pico-8 play session: mixed d-pad (fixed 12-tick cycle)

[t = 1 s] mixed d-pad (1.2s cycle ×~1): → ← ↑ ↓ + 🅾/❎ taps, ~1s
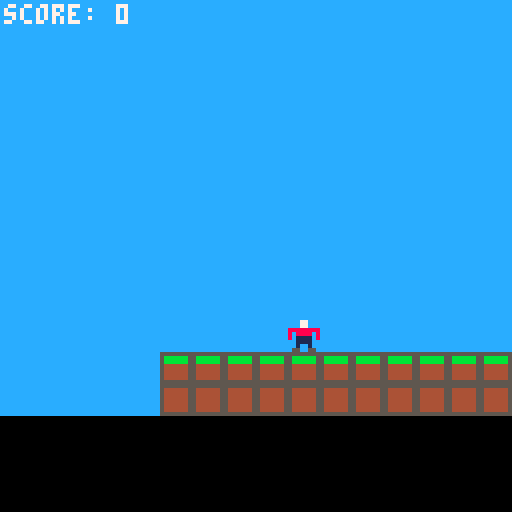
[t = 2 s] mixed d-pad (1.2s cycle ×~1): → ← ↑ ↓ + 🅾/❎ taps, ~2s
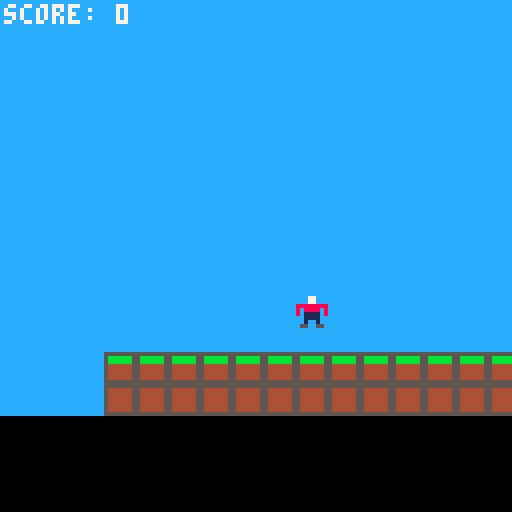
[t = 4 s] mixed d-pad (1.2s cycle ×~3): → ← ↑ ↓ + 🅾/❎ taps, ~4s
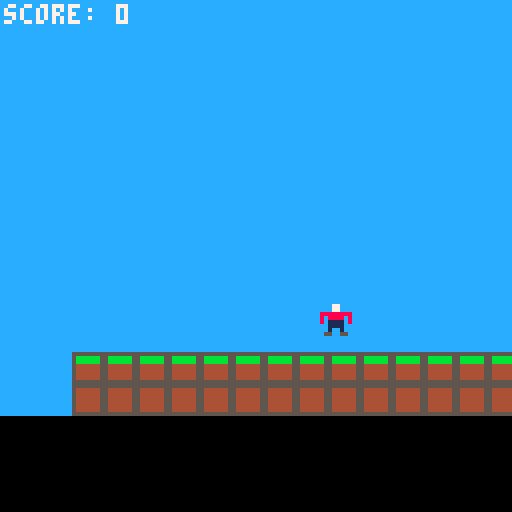
[t = 6 s] mixed d-pad (1.2s cycle ×~5): → ← ↑ ↓ + 🅾/❎ taps, ~6s
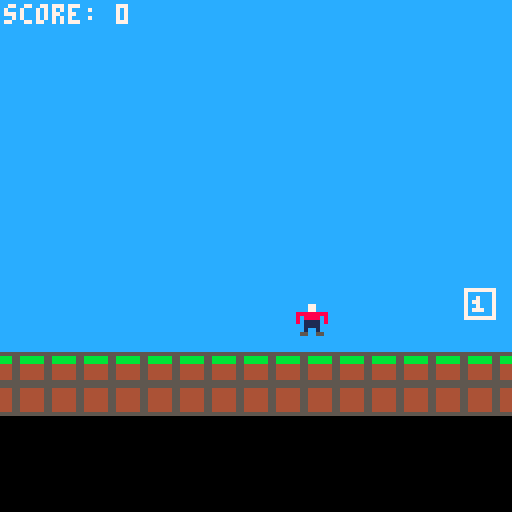
[t = 8 s] mixed d-pad (1.2s cycle ×~6): → ← ↑ ↓ + 🅾/❎ taps, ~8s
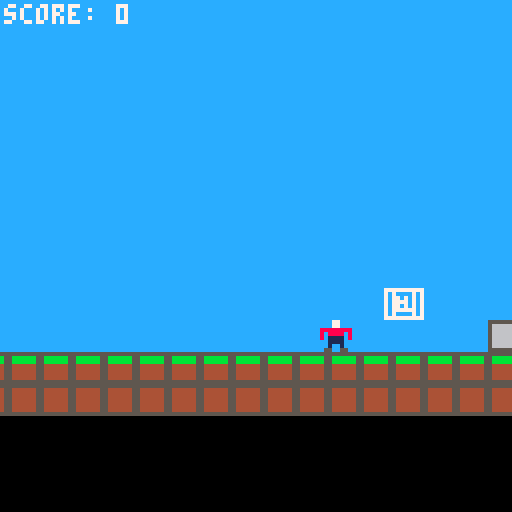

pico-8 cartridge
version 42
__lua__
function _init()
    debug = false
    score = 0
    frm = 0     -- frame
    pl = {  show = true,
            x = 8*3,
            y = 0,
            sp = {1},
            speed = 10
    }
    
    coins = {}
    
    init_magic()
    init_coins()

    gravity = true
end

function _update()
    if pl.show then
        if btn(0) then move(-2, 0) end     
        if btn(1) then move( 2, 0) end

        if gravity then
            if btn(2) and check_map(0, 1, 0) then jmp = 4 end
            if btn(3) then move( 0, 2) end
            if frm % 1 == 0 then move(0, 4) end
        else
            if btn(2) then move(0, -2) end
            if btn(3) then move(0, 2) end
        end
    end
    
    if jmp > 0 then
        jmp -= 1
        move(0, -8)
    end

    -- check if player is on a coin
    for i=1, #coins do
        if coins[i].on then
            if pl.x == coins[i].x and pl.y == coins[i].y then
                coins[i].on = false
                score += coins[i].p
                sfx(0)
            end
        end
    end

    frm += 1
end

function _draw()
    cls()
    rectfill(cam.x-64,cam.y-64,cam.x+64,128,12)
    map()
    
    align_camera()
    
    rectfill(cam.x-64-16,cam.y+64-8*3,cam.x+64+16,cam.y+64,0)
    
    camera(cam.x-64, cam.y-64)
    
    for i=1, #coins do
        if coins[i].on then
            spr(get_spr_anim(coins[i]), coins[i].x, coins[i].y)
        else
            spr(4, coins[i].x, coins[i].y)
        end
    end
    if pl.show then p_draw() end
    
    if debug then
        printtext("x: "..pl.x  .. ", ~" .. gethitb(pl.x, pl.y).gx        , 1,129-8*3, 7)
        printtext("y: "..pl.y  .. ", ~" .. gethitb(pl.x, pl.y).gy        , 1,129-8*2, 7)

        printtext("coin x: "..coins[1].x..", y: "..coins[1].y, 1, 129-8, 7)
    end

    printtext("score: "..score, 1, 1, 7)
end
-->8
-- pico-8
function init_magic()
    cam = {x = pl.x, y = pl.y}
    jmp = 0 -- each num is 4px
end

function init_coins()
    cls()
    map()
    
    -- get all coins (sprite 6)
    for x=0,127 do
        for y=0,127 do
            if mget(x,y) == 6 then
                add(coins, {x = x*8, y = y*8, on=true,p=10,sp={6,7},speed=10})
            end
        end
    end
    cls()
end

function move(dx, dy)
    if abs(dx) > 0 then
        if not check_map(sgn(dx), 0, 0) then
            pl.x += dx
        else
            pl.x = gethitb(pl.x, pl.y).gx*8
        end
    end

    if abs(dy) > 0 then
        if not check_map(0, sgn(dy), 0) then
            pl.y += dy
        else
            pl.y = gethitb(pl.x, pl.y).gy*8
        end
    end
end

function gethitb(x,y) return {gx = flr((x+4)/8), gy = flr((y+4)/8)} end

function p_draw()
    spr(
        get_spr_anim(pl),
        pl.x, pl.y)

    local hb = gethitb(pl.x, pl.y)
    
    if debug then rect(hb.gx*8, hb.gy*8, hb.gx*8+7, hb.gy*8+7, 8) end
end

function check_map(dx,dy,fl)
    local hb = gethitb(pl.x,pl.y)
    return fget(mget(hb.gx+dx, hb.gy+dy), fl)
end

function align_camera()
    sz = 2
    local dz = {xmin = pl.x-8*sz, xmax = pl.x+8*sz,
                        ymin = pl.y-8*sz, ymax = pl.y+8*sz}
    
    if cam.x < dz.xmin then cam.x = dz.xmin end
    if cam.x > dz.xmax then cam.x = dz.xmax end
    if cam.y < dz.ymin then cam.y = dz.ymin end
    if cam.y > dz.ymax then cam.y = dz.ymax end
end

function printtext(txt,x,y,c)
    print(txt,cam.x+x-64,cam.y+y-64,c)
end

function get_spr_anim(obj)
    return obj.sp[((flr(frm/obj.speed))%#obj.sp)+1]
end
__gfx__
00000000000770000000000000000000cccccccc0000000077777777777777775555555555555555555555550000000000000000000000000000000000000000
00000000000770000000000000000000cccccccc0000000070000007700000075bbbbbb554444445566666650000000000000000000000000000000000000000
00700700888888880000000000000000cccccccc0000000070070007700070075bbbbbb554444445566666650000000000000000000000000000000000000000
00077000808888080000000000000000cccccccc0000000070770007700770075444444554444445566666650000000000000000000000000000000000000000
00077000801111080000000000000000cccccccc0000000070070007700070075444444554444445566666650000000000000000000000000000000000000000
00700700001111000000000000000000cccccccc0000000070777007700777075444444554444445566666650000000000000000000000000000000000000000
00000000001001000000000000000000cccccccc0000000070000007700000075444444554444445566666650000000000000000000000000000000000000000
00000000055005500000000000000000cccccccc0000000077777777777777775555555555555555555555550000000000000000000000000000000000000000
__gff__
0000000000000000010101000000000000000000000000000000000000000000000000000000000000000000000000000000000000000000000000000000000000000000000000000000000000000000000000000000000000000000000000000000000000000000000000000000000000000000000000000000000000000000
0000000000000000000000000000000000000000000000000000000000000000000000000000000000000000000000000000000000000000000000000000000000000000000000000000000000000000000000000000000000000000000000000000000000000000000000000000000000000000000000000000000000000000
__map__
0000000000000000000000000000000000000000000000000000000000000000000000000000000000000000000000000000000000000000000000000000000000000000000000000000000000000000000000000000000000000000000000000000000000000000000000000000000000000000000000000000000000000000
0000000000000000000000000000000000000000000000000000000000000000000000000000000000000000000000000000000000000000000000000000000000000000000000000000000000000000000000000000000000000000000000000000000000000000000000000000000000000000000000000000000000000000
000000000000000000000000000000060000000a000000000000000000000000000000000000000000000000000000000000000000000000000000000000000000000000000000000000000000000000000000000000000000000000000000000000000000000000000000000000000000000000000000000000000000000000
0000000000000000000000000000000000000a00000000000000000000000000000000000000000000000000000000000000000000000000000000000000000000000000000000000000000000000000000000000000000000000000000000000000000000000000000000000000000000000000000000000000000000000000
0808080808080808080808080808080808080808080808080000000000000000000000000000000000000000000000000000000000000000000000000000000000000000000000000000000000000000000000000000000000000000000000000000000000000000000000000000000000000000000000000000000000000000
0909090909090909090909090909090909090909090909090000000000000000000000000000000000000000000000000000000000000000000000000000000000000000000000000000000000000000000000000000000000000000000000000000000000000000000000000000000000000000000000000000000000000000
0909090909090909090909090909090909090909090909090000000000000000000000000000000000000000000000000000000000000000000000000000000000000000000000000000000000000000000000000000000000000000000000000000000000000000000000000000000000000000000000000000000000000000
